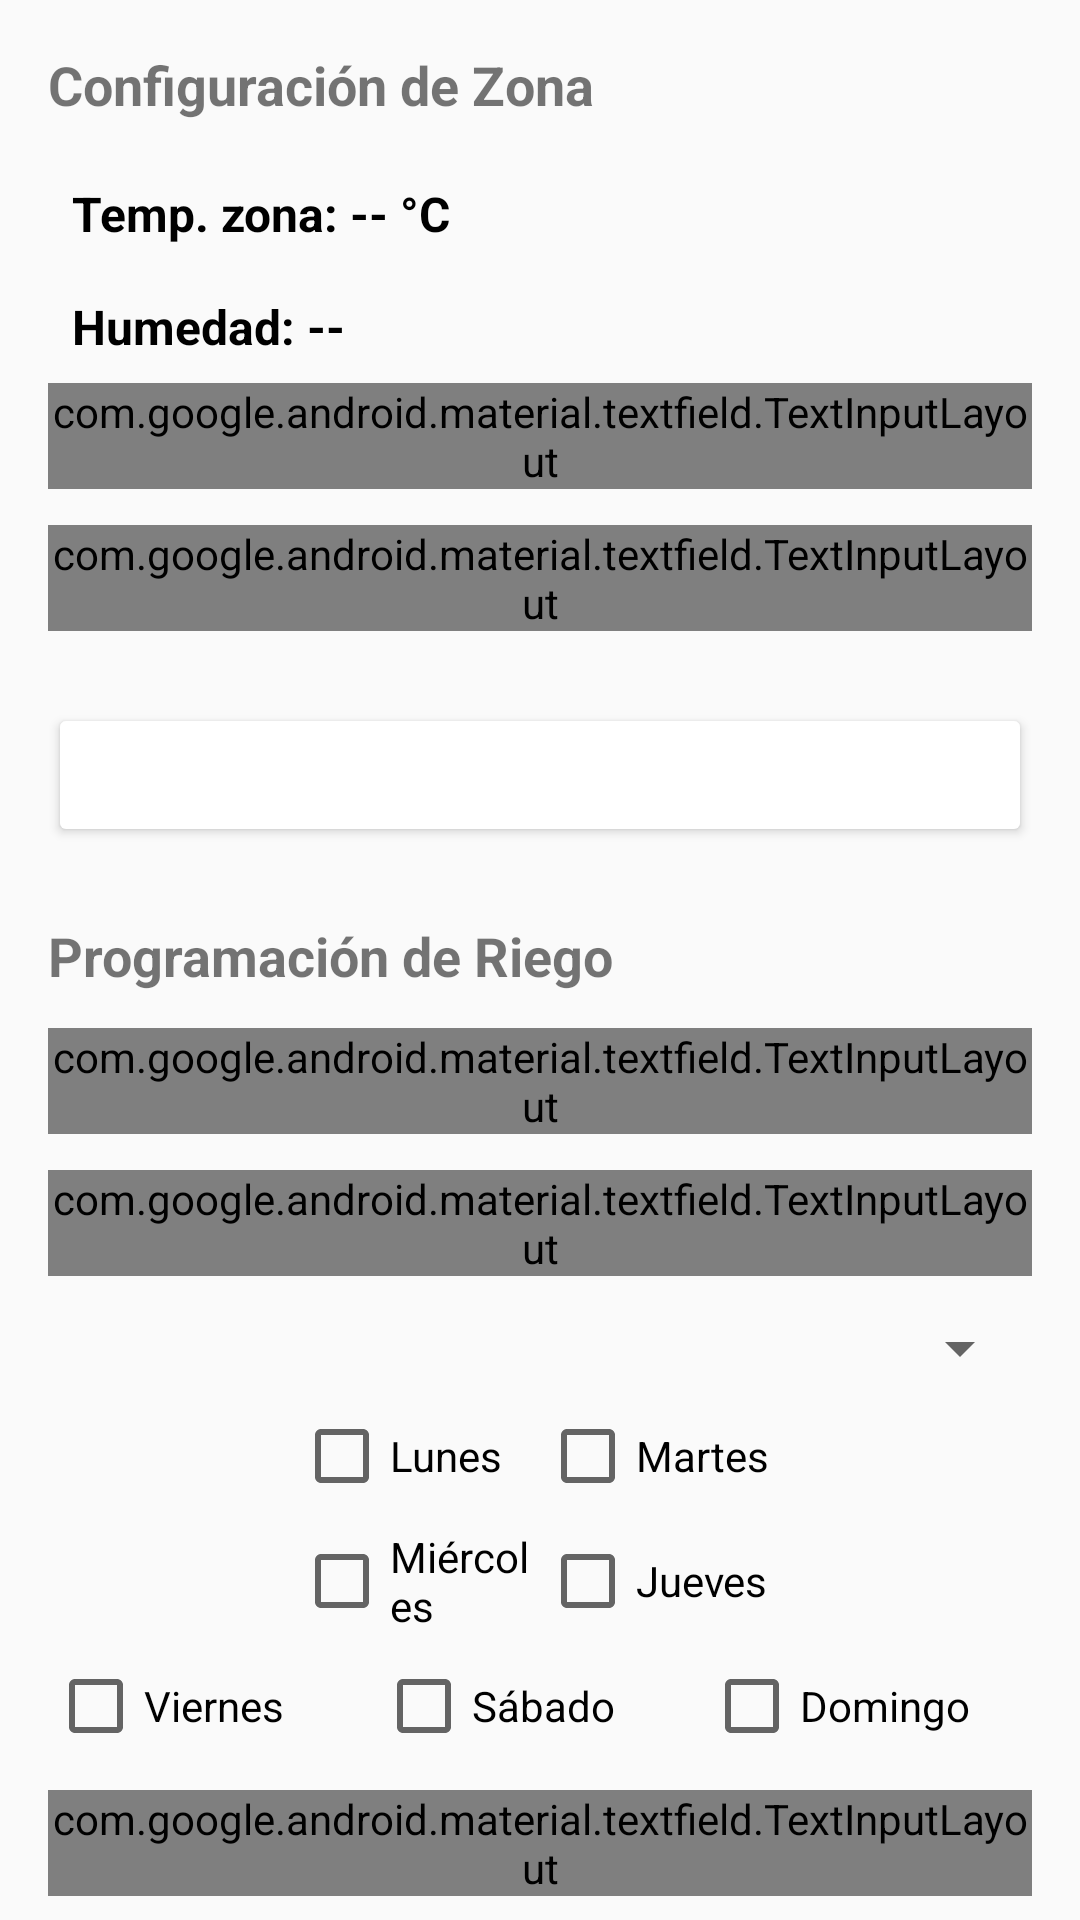

Layout XML and referenced resources for this Android screen:
<!-- AndroidManifest.xml: application theme Theme.DisenioAPP -->
<!-- res/layout/fragment_config_zone.xml -->
<?xml version="1.0" encoding="utf-8"?>
<androidx.core.widget.NestedScrollView
    xmlns:android="http://schemas.android.com/apk/res/android"
    android:id="@+id/scrollContainer"
    android:layout_width="match_parent"
    android:layout_height="match_parent"
    android:padding="16dp"
    android:clipToPadding="false"
    android:fillViewport="true"
    android:fitsSystemWindows="true">

    <LinearLayout
        android:orientation="vertical"
        android:layout_width="match_parent"
        android:layout_height="wrap_content">

        <TextView
            android:text="Configuración de Zona"
            android:textSize="18sp"
            android:textStyle="bold"
            android:layout_marginBottom="12dp"
            android:layout_width="match_parent"
            android:layout_height="wrap_content" />

        <TextView
            android:id="@+id/tvTempZona"
            android:layout_width="match_parent"
            android:layout_height="wrap_content"
            android:text="Temp. zona: -- °C"
            android:textSize="16sp"
            android:textStyle="bold"
            android:padding="8dp"
            android:textColor="@color/black" />

        <TextView
            android:id="@+id/tvHumedad"
            android:layout_width="match_parent"
            android:layout_height="wrap_content"
            android:text="Humedad: --"
            android:textSize="16sp"
            android:textStyle="bold"
            android:padding="8dp"
            android:textColor="@color/black" />

        <com.google.android.material.textfield.TextInputLayout
            android:layout_width="match_parent"
            android:layout_height="wrap_content"
            android:hint="Temperatura mínima"
            style="@style/Widget.MaterialComponents.TextInputLayout.OutlinedBox">

            <com.google.android.material.textfield.TextInputEditText
                android:id="@+id/etTempMin"
                android:layout_width="match_parent"
                android:layout_height="wrap_content"
                android:inputType="numberDecimal"/>
        </com.google.android.material.textfield.TextInputLayout>

        <com.google.android.material.textfield.TextInputLayout
            android:layout_width="match_parent"
            android:layout_height="wrap_content"
            android:hint="Temperatura máxima"
            android:layout_marginTop="12dp"
            style="@style/Widget.MaterialComponents.TextInputLayout.OutlinedBox">

            <com.google.android.material.textfield.TextInputEditText
                android:id="@+id/etTempMax"
                android:layout_width="match_parent"
                android:layout_height="wrap_content"
                android:inputType="numberDecimal"/>
        </com.google.android.material.textfield.TextInputLayout>

        <Button
            android:id="@+id/btnSaveConfZone"
            android:layout_width="match_parent"
            android:layout_height="wrap_content"
            android:layout_marginTop="24dp"
            android:text="Guardar configuración de zona"
            android:backgroundTint="@color/color_boton"
            android:textColor="@color/white"/>

        <TextView
            android:text="Programación de Riego"
            android:textSize="18sp"
            android:textStyle="bold"
            android:layout_marginTop="24dp"
            android:layout_marginBottom="12dp"
            android:layout_width="match_parent"
            android:layout_height="wrap_content" />

        <com.google.android.material.textfield.TextInputLayout
            android:layout_width="match_parent"
            android:layout_height="wrap_content"
            android:hint="Hora inicio (HH:MM)"
            style="@style/Widget.MaterialComponents.TextInputLayout.OutlinedBox">

            <com.google.android.material.textfield.TextInputEditText
                android:id="@+id/etHoraInicio"
                android:layout_width="match_parent"
                android:layout_height="wrap_content"
                android:inputType="time" />
        </com.google.android.material.textfield.TextInputLayout>

        <com.google.android.material.textfield.TextInputLayout
            android:layout_width="match_parent"
            android:layout_height="wrap_content"
            android:hint="Duración (min)"
            android:layout_marginTop="12dp"
            style="@style/Widget.MaterialComponents.TextInputLayout.OutlinedBox">

            <com.google.android.material.textfield.TextInputEditText
                android:id="@+id/etDuracion"
                android:layout_width="match_parent"
                android:layout_height="wrap_content"
                android:inputType="number"/>
        </com.google.android.material.textfield.TextInputLayout>

        <Spinner
            android:id="@+id/spinnerTipoFrecuencia"
            android:layout_width="match_parent"
            android:layout_height="wrap_content"
            android:layout_marginTop="12dp"/>

        <LinearLayout
            android:orientation="horizontal"
            android:layout_width="match_parent"
            android:layout_height="wrap_content"
            android:layout_marginTop="8dp"
            android:gravity="center_horizontal"
            android:weightSum="4">

            <CheckBox
                android:id="@+id/cbLunes"
                android:text="Lunes"
                android:layout_width="0dp"
                android:layout_height="wrap_content"
                android:layout_weight="1" />

            <CheckBox
                android:id="@+id/cbMartes"
                android:text="Martes"
                android:layout_width="0dp"
                android:layout_height="wrap_content"
                android:layout_weight="1" />
        </LinearLayout>

    <LinearLayout
        android:orientation="horizontal"
        android:layout_width="match_parent"
        android:layout_height="wrap_content"
        android:layout_marginTop="8dp"
        android:gravity="center"
        android:weightSum="4">
        <CheckBox
            android:id="@+id/cbMiercoles"
            android:text="Miércoles"
            android:layout_width="0dp"
            android:layout_height="wrap_content"
            android:backgroundTint="@color/color_boton"
            android:layout_weight="1" />
        <CheckBox
            android:id="@+id/cbJueves"
            android:text="Jueves"
            android:layout_width="0dp"
            android:layout_height="wrap_content"
            android:backgroundTint="@color/color_boton"
            android:layout_weight="1" />
    </LinearLayout>

        <LinearLayout
            android:orientation="horizontal"
            android:layout_width="match_parent"
            android:layout_height="wrap_content"
            android:layout_marginTop="8dp"
            android:gravity="center_horizontal"
            android:weightSum="3">
            <CheckBox
                android:id="@+id/cbViernes"
                android:text="Viernes"
                android:layout_width="0dp"
                android:layout_height="wrap_content"
                android:layout_weight="1" />

            <CheckBox
                android:id="@+id/cbSabado"
                android:text="Sábado"
                android:layout_width="0dp"
                android:layout_height="wrap_content"
                android:layout_weight="1" />

            <CheckBox
                android:id="@+id/cbDomingo"
                android:text="Domingo"
                android:layout_width="0dp"
                android:layout_height="wrap_content"
                android:layout_weight="1" />
        </LinearLayout>

        <com.google.android.material.textfield.TextInputLayout
            android:layout_width="match_parent"
            android:layout_height="wrap_content"
            android:hint="Frecuencia por día"
            android:layout_marginTop="12dp"
            style="@style/Widget.MaterialComponents.TextInputLayout.OutlinedBox">

            <com.google.android.material.textfield.TextInputEditText
                android:id="@+id/etFrecuenciaDia"
                android:layout_width="match_parent"
                android:layout_height="wrap_content"
                android:inputType="number"/>
        </com.google.android.material.textfield.TextInputLayout>

        <com.google.android.material.textfield.TextInputLayout
            android:layout_width="match_parent"
            android:layout_height="wrap_content"
            android:hint="Intervalo (minutos)"
            android:layout_marginTop="12dp"
            style="@style/Widget.MaterialComponents.TextInputLayout.OutlinedBox">

            <com.google.android.material.textfield.TextInputEditText
                android:id="@+id/etIntervalo"
                android:layout_width="match_parent"
                android:layout_height="wrap_content"
                android:inputType="number"/>
        </com.google.android.material.textfield.TextInputLayout>

        <Button
            android:id="@+id/btnGuardarConfig"
            android:layout_width="match_parent"
            android:layout_height="wrap_content"
            android:layout_marginTop="24dp"
            android:text="Guardar configuración de riego"
            android:backgroundTint="@color/color_boton"
            android:textColor="@color/white"/>

        <TextView
            android:text="Control Manual"
            android:textSize="18sp"
            android:textStyle="bold"
            android:layout_marginTop="24dp"
            android:layout_marginBottom="12dp"
            android:layout_width="match_parent"
            android:layout_height="wrap_content" />

        
        <LinearLayout
            android:layout_width="match_parent"
            android:layout_height="wrap_content"
            android:orientation="horizontal"
            android:gravity="center"
            android:layout_marginTop="12dp"
            android:weightSum="3">

            <Switch
                android:id="@+id/switchBomba"
                android:layout_width="0dp"
                android:layout_height="wrap_content"
                android:layout_weight="1"
                android:text="Bomba"/>

            <Switch
                android:id="@+id/switchVentilador"
                android:layout_width="0dp"
                android:layout_height="wrap_content"
                android:layout_weight="1"
                android:text="Ventilador"
                android:layout_marginHorizontal="4dp"/>

            <Switch
                android:id="@+id/switchLuces"
                android:layout_width="0dp"
                android:layout_height="wrap_content"
                android:layout_weight="1"
                android:text="Luces"/>
        </LinearLayout>

        <ProgressBar
            android:id="@+id/progressBar"
            android:visibility="gone"
            android:layout_gravity="center"
            android:layout_marginTop="16dp"
            android:layout_width="wrap_content"
            android:layout_height="wrap_content"/>
    </LinearLayout>
</androidx.core.widget.NestedScrollView>
<!-- resources referenced by this layout -->
<resources>
  <color name="black">#FF000000</color>
  <color name="white">#FFFFFFFF</color>
  <style name="Theme.DisenioAPP" parent="android:Theme.Material.Light.NoActionBar" />
</resources>
